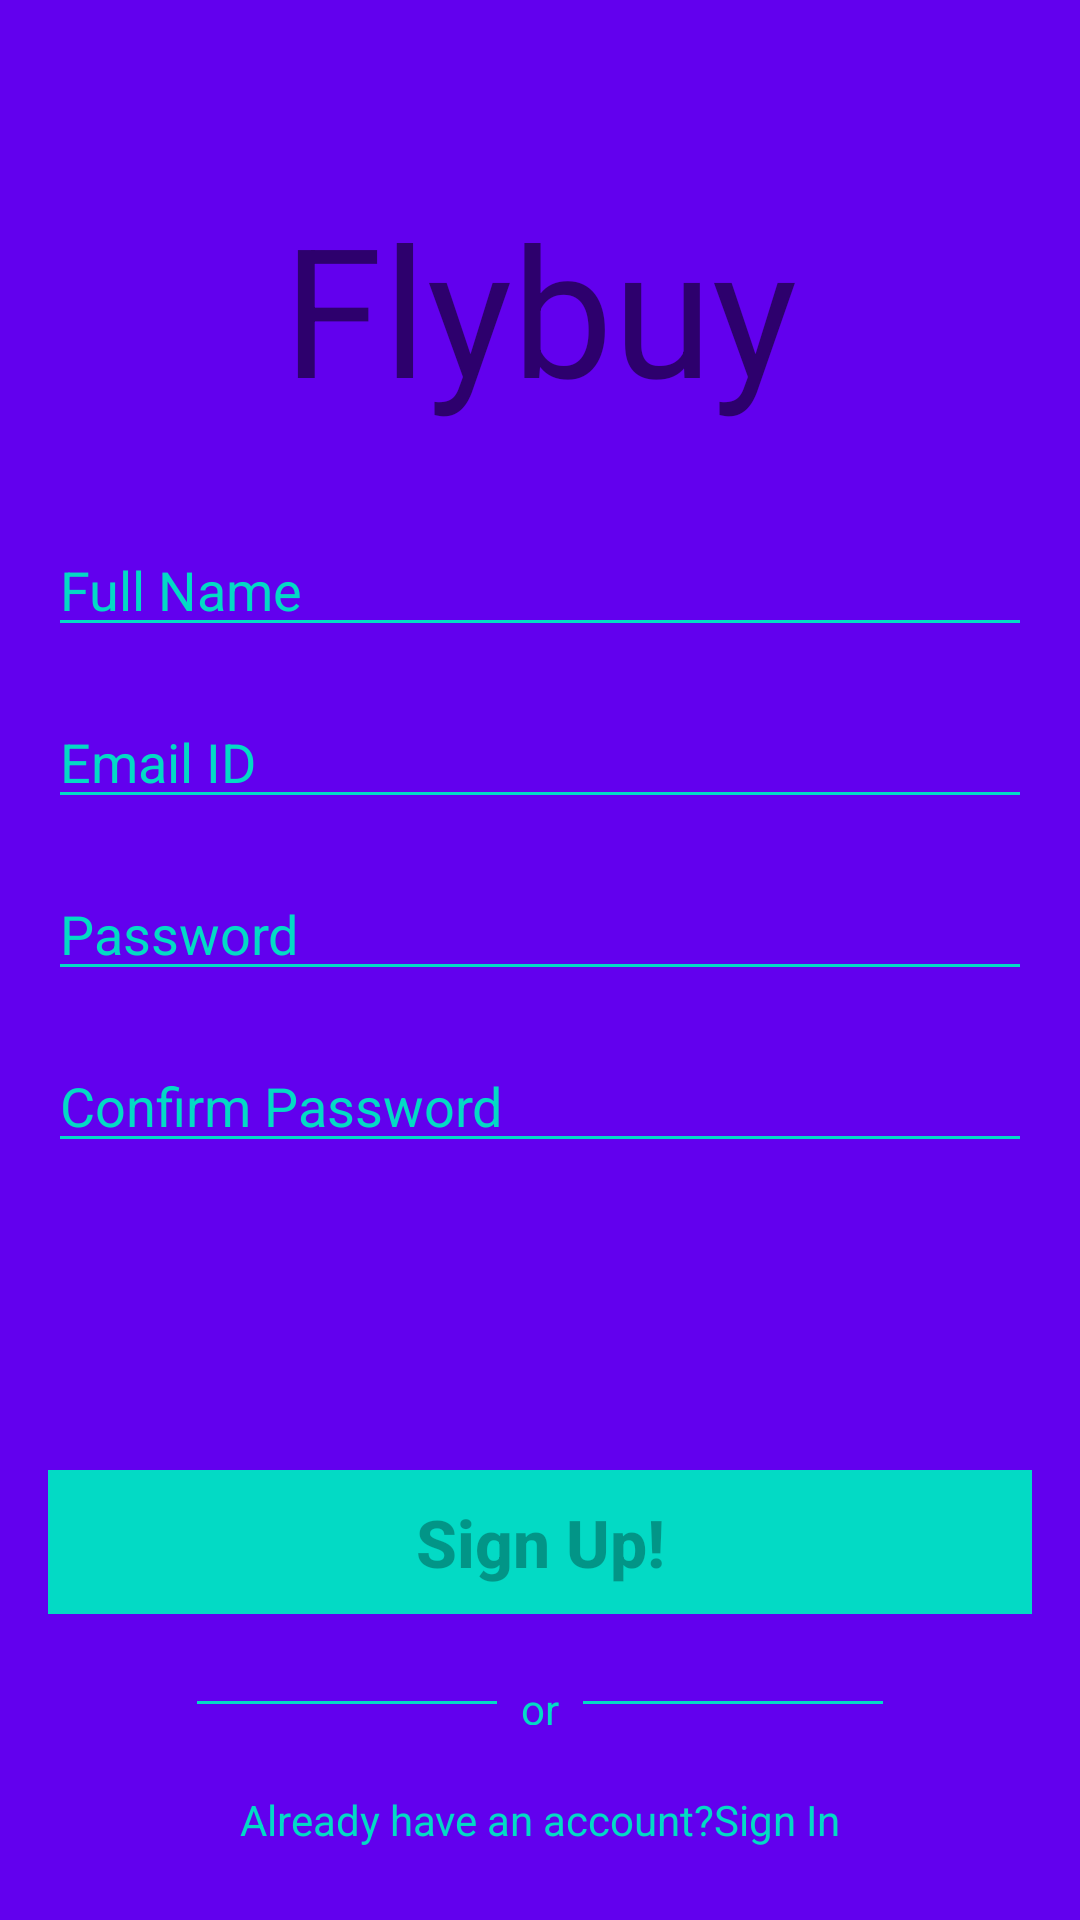

The Android layout XML behind this screen, and the referenced resources:
<!-- AndroidManifest.xml: application theme AppTheme -->
<!-- res/layout/fragment_sign_up.xml -->
<?xml version="1.0" encoding="utf-8"?>
<FrameLayout xmlns:android="http://schemas.android.com/apk/res/android"
    xmlns:app="http://schemas.android.com/apk/res-auto"
    xmlns:tools="http://schemas.android.com/tools"
    android:layout_width="match_parent"
    android:layout_height="match_parent"
    android:background="@color/colorPrimary"
    tools:context="ecom.ecommerce.myecommerce.SignUpFragment">

    <androidx.constraintlayout.widget.ConstraintLayout
        android:layout_width="match_parent"
        android:layout_height="match_parent">

        <ImageButton
            android:id="@+id/sign_up_close_btn"
            android:layout_width="wrap_content"
            android:layout_height="wrap_content"
            android:layout_below="@+id/rl"
            android:layout_gravity="end"
            android:layout_marginTop="8dp"
            android:background="@android:color/transparent"
            android:padding="16dp"
            android:src="@mipmap/close"
            app:layout_constraintEnd_toEndOf="parent"
            app:layout_constraintTop_toTopOf="parent"
            tools:ignore="MissingConstraints" />

        <TextView
            android:id="@+id/imageView"
            android:layout_width="wrap_content"
            android:layout_height="wrap_content"
            android:layout_marginStart="8dp"
            android:layout_marginTop="8dp"
            android:layout_marginEnd="8dp"
            android:layout_marginBottom="8dp"
            android:text="Flybuy"
            android:textSize="60dp"
            app:layout_constraintBottom_toBottomOf="parent"
            app:layout_constraintEnd_toEndOf="parent"
            app:layout_constraintStart_toStartOf="parent"
            app:layout_constraintTop_toTopOf="parent"
            app:layout_constraintVertical_bias="0.100000024"
            tools:ignore="MissingConstraints" />


        <EditText
            android:id="@+id/sign_up_name"
            android:layout_width="0dp"
            android:layout_height="wrap_content"
            android:layout_marginStart="16dp"
            android:layout_marginTop="32dp"
            android:layout_marginEnd="16dp"
            android:backgroundTint="@color/colorAccent"
            android:ems="10"
            android:hint="Full Name"
            android:inputType="textEmailAddress"
            android:textColor="@color/colorAccent"
            android:textColorHint="@color/colorAccent"
            app:layout_constraintEnd_toEndOf="parent"
            app:layout_constraintHorizontal_bias="0.0"
            app:layout_constraintStart_toStartOf="parent"
            app:layout_constraintTop_toBottomOf="@+id/imageView"
            tools:ignore="MissingConstraints" />

        <EditText
            android:id="@+id/sign_up_email"
            android:layout_width="0dp"
            android:layout_height="wrap_content"
            android:layout_marginStart="16dp"
            android:layout_marginTop="16dp"
            android:layout_marginEnd="16dp"
            android:backgroundTint="@color/colorAccent"
            android:ems="10"
            android:hint="Email ID"
            android:inputType="textEmailAddress"
            android:textColor="@color/colorAccent"
            android:textColorHint="@color/colorAccent"
            app:layout_constraintEnd_toEndOf="parent"
            app:layout_constraintStart_toStartOf="parent"
            app:layout_constraintTop_toBottomOf="@+id/sign_up_name"
            tools:ignore="MissingConstraints" />

        <EditText
            android:id="@+id/sign_up_password"
            android:layout_width="0dp"
            android:layout_height="wrap_content"
            android:layout_marginStart="16dp"
            android:layout_marginTop="16dp"
            android:layout_marginEnd="16dp"
            android:backgroundTint="@color/colorAccent"
            android:ems="10"
            android:hint="Password"
            android:inputType="textPassword"
            android:textColor="@color/colorAccent"
            android:textColorHint="@color/colorAccent"
            app:layout_constraintEnd_toEndOf="parent"
            app:layout_constraintStart_toStartOf="parent"
            app:layout_constraintTop_toBottomOf="@+id/sign_up_email"
            tools:ignore="MissingConstraints" />

        <EditText
            android:id="@+id/sign_up_confirm_password"
            android:layout_width="0dp"
            android:layout_height="wrap_content"
            android:layout_marginStart="16dp"
            android:layout_marginTop="16dp"
            android:layout_marginEnd="16dp"
            android:backgroundTint="@color/colorAccent"
            android:ems="10"
            android:hint="Confirm Password"
            android:inputType="textPassword"
            android:textColor="@color/colorAccent"
            android:textColorHint="@color/colorAccent"
            app:layout_constraintEnd_toEndOf="parent"
            app:layout_constraintStart_toStartOf="parent"
            app:layout_constraintTop_toBottomOf="@+id/sign_up_password"
            tools:ignore="MissingConstraints" />

        <Button
            android:id="@+id/dialog_sign_up_btn"
            android:layout_width="0dp"
            android:layout_height="wrap_content"
            android:layout_marginStart="16dp"
            android:layout_marginTop="8dp"
            android:layout_marginEnd="16dp"
            android:layout_marginBottom="8dp"
            android:background="@color/colorAccent"
            android:text="Sign Up!"
            android:enabled="false"
            android:textColor="#50000000"
            android:textAllCaps="false"
            android:textSize="22sp"
            android:textStyle="bold"
            app:layout_constraintBottom_toBottomOf="parent"
            app:layout_constraintEnd_toEndOf="parent"
            app:layout_constraintStart_toStartOf="parent"
            app:layout_constraintTop_toBottomOf="@+id/sign_up_confirm_password" />

        <TextView
            android:id="@+id/textView"
            android:layout_width="wrap_content"
            android:layout_height="15dp"
            android:layout_marginStart="8dp"
            android:layout_marginTop="8dp"
            android:layout_marginEnd="8dp"
            android:layout_marginBottom="8dp"
            android:text="or"
            android:textColor="@color/colorAccent"
            app:layout_constraintBottom_toTopOf="@+id/tv_already_have_an_account"
            app:layout_constraintEnd_toEndOf="parent"
            app:layout_constraintStart_toStartOf="parent"
            app:layout_constraintTop_toBottomOf="@+id/dialog_sign_up_btn" />

        <View
            android:id="@+id/divider"
            android:layout_width="100dp"
            android:layout_height="1dp"
            android:layout_marginEnd="8dp"
            android:background="@color/colorAccent"
            app:layout_constraintBottom_toBottomOf="@+id/textView"
            app:layout_constraintEnd_toStartOf="@id/textView"
            app:layout_constraintTop_toTopOf="@id/textView"
            tools:ignore="MissingConstraints" />

        <View
            android:id="@+id/divider2"
            android:layout_width="100dp"
            android:layout_height="1dp"
            android:layout_marginStart="8dp"
            android:background="@color/colorAccent"
            app:layout_constraintBottom_toBottomOf="@+id/textView"
            app:layout_constraintStart_toEndOf="@+id/textView"
            app:layout_constraintTop_toTopOf="@id/textView"
            tools:ignore="MissingConstraints" />

        <TextView
            android:id="@+id/tv_already_have_an_account"
            android:layout_width="wrap_content"
            android:layout_height="wrap_content"
            android:layout_marginStart="8dp"
            android:layout_marginEnd="8dp"
            android:layout_marginBottom="24dp"
            android:text="Already have an account?Sign In"
            android:textColor="@color/colorAccent"
            app:layout_constraintBottom_toBottomOf="parent"
            app:layout_constraintEnd_toEndOf="parent"
            app:layout_constraintStart_toStartOf="parent" />

        <ProgressBar
            android:id="@+id/sign_up_progressbar"
            style="?android:attr/progressBarStyle"
            android:layout_width="30dp"
            android:layout_height="30dp"
            android:layout_marginStart="8dp"
            android:layout_marginTop="8dp"
            android:layout_marginEnd="8dp"
            android:layout_marginBottom="8dp"
            android:visibility="invisible"
            app:layout_constraintBottom_toTopOf="@+id/dialog_sign_up_btn"
            app:layout_constraintEnd_toEndOf="parent"
            app:layout_constraintStart_toStartOf="parent"
            app:layout_constraintTop_toBottomOf="@+id/sign_up_confirm_password" />
    </androidx.constraintlayout.widget.ConstraintLayout>
</FrameLayout>
<!-- resources referenced by this layout -->
<resources>
  <style name="AppTheme" parent="Theme.AppCompat.Light.NoActionBar">
          
          <item name="colorPrimary">@color/colorPrimary</item>
          <item name="colorPrimaryDark">@color/colorPrimaryDark</item>
          <item name="colorAccent">@color/colorAccent</item>
      </style>
  <!-- not gathered from this repository: default colours our renderer supplied (Android Studio template values) -->
  <color name="colorPrimary">#FF6200EE</color>
  <color name="colorPrimaryDark">#FF3700B3</color>
  <color name="colorAccent">#FF03DAC5</color>
</resources>
